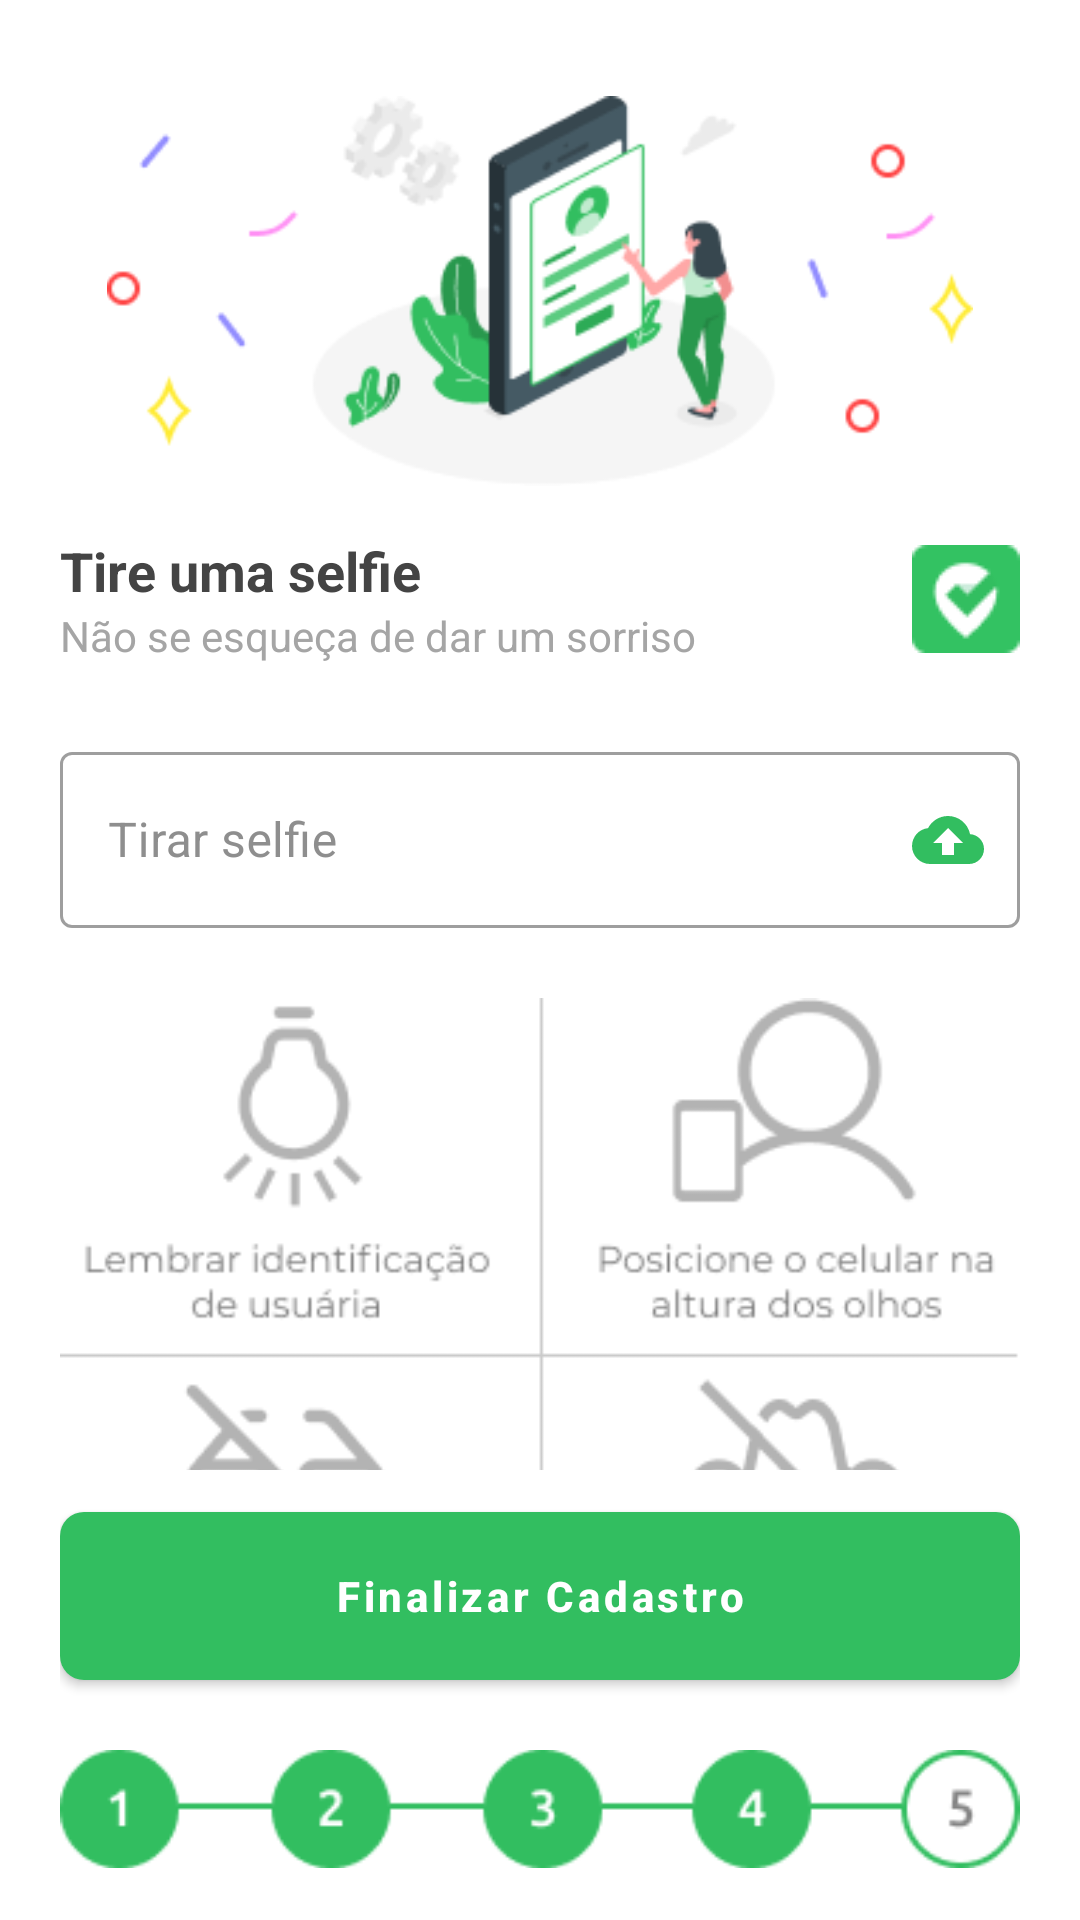

Android layout source for this screen:
<!-- AndroidManifest.xml: application theme Theme.SafeRoute -->
<!-- res/layout/activity_register_selfie.xml -->
<?xml version="1.0" encoding="utf-8"?>
<androidx.constraintlayout.widget.ConstraintLayout xmlns:android="http://schemas.android.com/apk/res/android"
    xmlns:app="http://schemas.android.com/apk/res-auto"
    xmlns:tools="http://schemas.android.com/tools"
    android:layout_width="match_parent"
    android:layout_height="match_parent"
    tools:context=".activity.Register.RegisterSelfie"
    android:paddingStart="@dimen/padding"
    android:paddingEnd="@dimen/padding">

    <androidx.core.widget.NestedScrollView
        android:layout_width="match_parent"
        android:layout_height="0dp"
        android:layout_marginBottom="@dimen/little_margin"
        android:fillViewport="true"
        app:layout_constraintBottom_toTopOf="@id/btn_next"
        app:layout_constraintTop_toTopOf="parent"
        app:layout_constraintVertical_bias="0.0"
        tools:ignore="NotSibling"
        tools:layout_editor_absoluteX="41dp">

        <androidx.appcompat.widget.LinearLayoutCompat
            android:layout_width="match_parent"
            android:layout_height="wrap_content"
            android:orientation="vertical">

            <androidx.appcompat.widget.AppCompatImageView
                android:layout_width="match_parent"
                android:layout_height="130dp"
                android:layout_marginTop="@dimen/biggest_margin"
                android:src="@drawable/img_cadastro" />

            <LinearLayout
                android:layout_width="match_parent"
                android:layout_height="wrap_content"
                android:orientation="horizontal"
                android:layout_marginTop="@dimen/medium_margin"
                android:layout_marginBottom="@dimen/little_margin">

                <LinearLayout
                    android:layout_width="wrap_content"
                    android:layout_height="wrap_content"
                    android:orientation="vertical">

                    <androidx.appcompat.widget.AppCompatTextView
                        android:layout_width="wrap_content"
                        android:layout_height="wrap_content"
                        android:text="@string/selfie_title"
                        android:textColor="@color/grey_black"
                        android:textSize="@dimen/title_big_font"
                        android:textStyle="bold"
                        />

                    <androidx.appcompat.widget.AppCompatTextView
                        android:layout_width="wrap_content"
                        android:layout_height="match_parent"
                        android:text="@string/selfie_subtitle"
                        android:textColor="@color/grey_subtitle"
                        android:textSize="@dimen/medium_font"
                        />

                </LinearLayout>

                <LinearLayout
                    android:layout_width="match_parent"
                    android:layout_height="match_parent"
                    android:orientation="vertical"
                    android:gravity="end">

                    <LinearLayout
                        android:layout_width="wrap_content"
                        android:layout_height="match_parent"
                        android:gravity="center_vertical">

                        <androidx.appcompat.widget.AppCompatImageView
                            android:layout_width="wrap_content"
                            android:layout_height="wrap_content"
                            android:src="@drawable/img_culture_logo" />

                    </LinearLayout>

                </LinearLayout>

            </LinearLayout>

            <com.google.android.material.textfield.TextInputLayout
                style="@style/Widget.MaterialComponents.TextInputLayout.OutlinedBox"
                android:layout_width="match_parent"
                android:layout_height="@dimen/plus_large_margin"
                android:hint="@string/hint_selfie"
                android:textColorHint="@color/grey_hint"
                android:layout_marginTop="@dimen/medium_margin"
                app:endIconMode="custom"
                app:endIconDrawable="@drawable/ic_baseline_cloud_upload_24"
                app:endIconTint="@color/green"
                android:focusable="false">
                <com.google.android.material.textfield.TextInputEditText
                    android:id="@+id/edt_register_document_front"
                    android:onClick="goToSelfieScreen"
                    android:layout_width="match_parent"
                    android:layout_height="match_parent"
                    android:focusable="false"/>
            </com.google.android.material.textfield.TextInputLayout>

            <ImageView
                android:layout_width="match_parent"
                android:layout_height="wrap_content"
                android:src="@drawable/img_register_selfie"
                android:layout_marginTop="@dimen/medium_margin"
                android:layout_marginBottom="@dimen/medium_margin"/>

        </androidx.appcompat.widget.LinearLayoutCompat>

    </androidx.core.widget.NestedScrollView>

    <com.google.android.material.button.MaterialButton
        android:id="@+id/btn_next"
        android:layout_width="match_parent"
        android:layout_height="@dimen/heigth_btn"
        app:layout_constraintBottom_toTopOf="@id/img_phase2"
        app:layout_constraintEnd_toEndOf="parent"
        app:layout_constraintStart_toStartOf="parent"
        android:layout_marginTop="@dimen/medium_margin"
        android:layout_marginBottom="@dimen/medium_margin"
        android:text="@string/final_cadastro_btn_text"
        android:textSize="@dimen/title_font"
        android:textStyle="bold"
        android:onClick="collectSelfieData"
        android:textAllCaps="false"
        app:cornerRadius="@dimen/little_margin"
        />

    <androidx.appcompat.widget.AppCompatImageView
        android:id="@+id/img_phase2"
        android:layout_width="match_parent"
        android:layout_height="wrap_content"
        android:src="@drawable/img_register_step5"
        android:layout_marginTop="@dimen/medium_margin"
        android:layout_marginBottom="@dimen/medium_margin"
        app:layout_constraintBottom_toBottomOf="parent"
        app:layout_constraintEnd_toEndOf="parent"
        app:layout_constraintStart_toStartOf="parent"/>

</androidx.constraintlayout.widget.ConstraintLayout>
<!-- resources referenced by this layout -->
<resources>
  <color name="green">#32BE60</color>
  <color name="grey_black">#444444</color>
  <color name="grey_hint">#8E8E8E</color>
  <color name="grey_subtitle">#A5A5A5</color>
  <dimen name="biggest_margin">32dp</dimen>
  <dimen name="heigth_btn">68dp</dimen>
  <dimen name="little_margin">8dp</dimen>
  <dimen name="medium_font">14sp</dimen>
  <dimen name="medium_margin">16dp</dimen>
  <dimen name="padding">20dp</dimen>
  <dimen name="plus_large_margin">64dp</dimen>
  <dimen name="title_big_font">18sp</dimen>
  <dimen name="title_font">14sp</dimen>
  <!-- drawable ic_baseline_cloud_upload_24 (drawable) -->
  <vector android:height="24dp" android:tint="#32BE60"
      android:viewportHeight="24" android:viewportWidth="24"
      android:width="24dp" xmlns:android="http://schemas.android.com/apk/res/android">
      <path android:fillColor="@android:color/white" android:pathData="M19.35,10.04C18.67,6.59 15.64,4 12,4 9.11,4 6.6,5.64 5.35,8.04 2.34,8.36 0,10.91 0,14c0,3.31 2.69,6 6,6h13c2.76,0 5,-2.24 5,-5 0,-2.64 -2.05,-4.78 -4.65,-4.96zM14,13v4h-4v-4H7l5,-5 5,5h-3z"/>
  </vector>
  <!-- drawable img_cadastro: png bitmap (drawable, 15270 bytes) -->
  <!-- drawable img_culture_logo: png bitmap (drawable, 852 bytes) -->
  <!-- drawable img_register_selfie: png bitmap (drawable, 16035 bytes) -->
  <!-- drawable img_register_step5: png bitmap (drawable, 2854 bytes) -->
  <string name="final_cadastro_btn_text">Finalizar Cadastro</string>
  <string name="hint_selfie">Tirar selfie</string>
  <string name="selfie_subtitle">Não se esqueça de dar um sorriso</string>
  <string name="selfie_title">Tire uma selfie</string>
  <style name="Theme.SafeRoute" parent="Theme.MaterialComponents.DayNight.NoActionBar">
          
          <item name="colorPrimary">#32BE60</item>
          <item name="colorPrimaryVariant">@color/purple_700</item>
          <item name="colorOnPrimary">@color/white</item>
          
          <item name="colorSecondary">@color/teal_200</item>
          <item name="colorSecondaryVariant">@color/teal_700</item>
          <item name="colorOnSecondary">@color/black</item>
          
          <item name="android:statusBarColor" tools:targetApi="l">@color/white</item>
          <item name="android:windowLightStatusBar">true</item>
  
          
      </style>
  <color name="purple_700">#FF3700B3</color>
  <color name="white">#FFFFFFFF</color>
  <color name="teal_200">#FF03DAC5</color>
  <color name="teal_700">#FF018786</color>
  <color name="black">#292929</color>
</resources>
